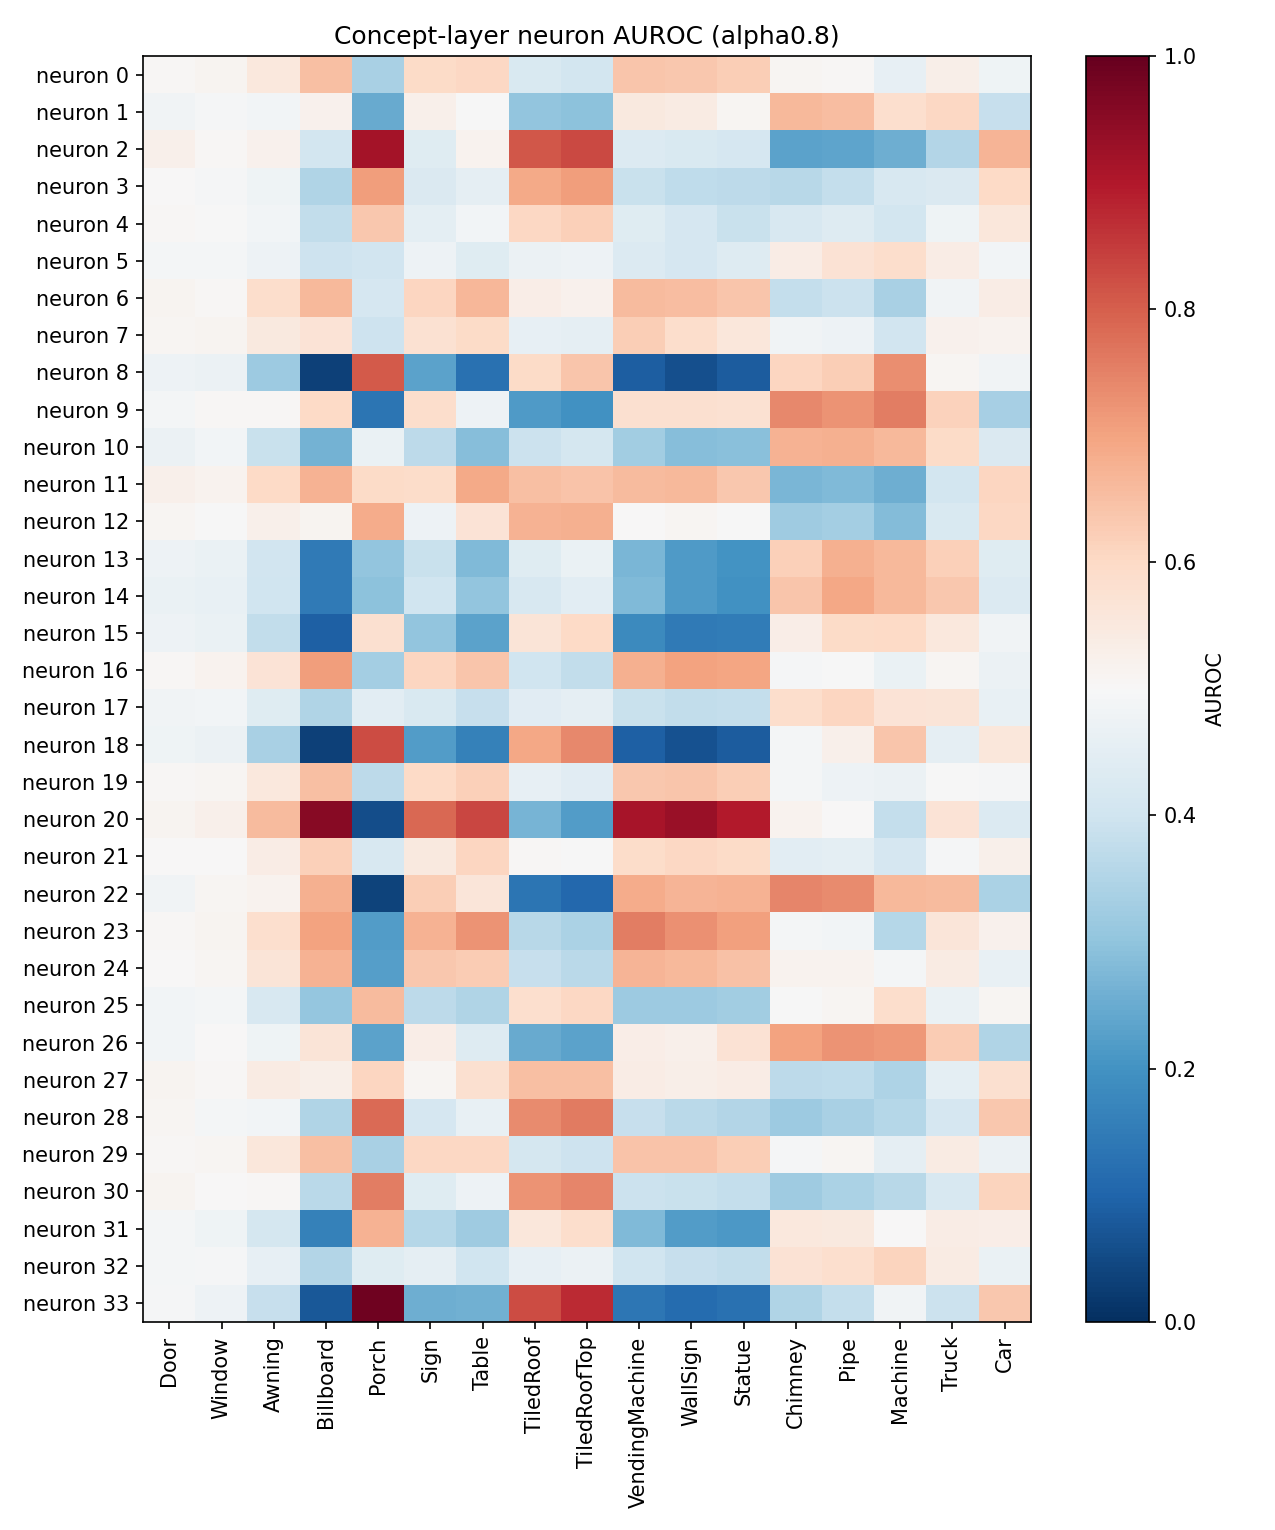

The data file committed next to this chart (first rows):
neuron, Door, Window, Awning, Billboard, Porch, Sign, Table, TiledRoof, TiledRoofTop, VendingMachine, WallSign, Statue, Chimney, Pipe, Machine, Truck, Car
0, 0.5062, 0.512, 0.5541, 0.6487, 0.3397, 0.5973, 0.6019, 0.4232, 0.4089, 0.6379, 0.6364, 0.6234, 0.5116, 0.5057, 0.4588, 0.5282, 0.4787
1, 0.4836, 0.4935, 0.4847, 0.5228, 0.2492, 0.5251, 0.4961, 0.3035, 0.295, 0.5471, 0.54, 0.5106, 0.6604, 0.6543, 0.5835, 0.6047, 0.3853
2, 0.5236, 0.5059, 0.5226, 0.4083, 0.9172, 0.4385, 0.5194, 0.8106, 0.8287, 0.4305, 0.4256, 0.4177, 0.2327, 0.2358, 0.2574, 0.3541, 0.6686
3, 0.5031, 0.4933, 0.4782, 0.3508, 0.7086, 0.428, 0.4557, 0.6885, 0.7079, 0.388, 0.3738, 0.3701, 0.3619, 0.3802, 0.4196, 0.4287, 0.6011
4, 0.5041, 0.4966, 0.487, 0.3761, 0.6351, 0.4528, 0.4852, 0.6047, 0.6193, 0.4387, 0.4145, 0.3875, 0.4203, 0.4336, 0.4096, 0.4774, 0.5552
5, 0.4914, 0.4917, 0.4732, 0.3975, 0.4058, 0.4747, 0.4411, 0.472, 0.4765, 0.4315, 0.4172, 0.4356, 0.5384, 0.5707, 0.5886, 0.5357, 0.4863
6, 0.5155, 0.5059, 0.589, 0.6631, 0.4157, 0.6085, 0.6662, 0.5333, 0.521, 0.6593, 0.6528, 0.6376, 0.38, 0.391, 0.3366, 0.4817, 0.5376
7, 0.5079, 0.5136, 0.548, 0.5684, 0.395, 0.5775, 0.5973, 0.4594, 0.455, 0.6225, 0.5885, 0.5584, 0.484, 0.4744, 0.405, 0.5218, 0.5165
8, 0.4745, 0.4715, 0.3192, 0.03247, 0.8072, 0.2344, 0.1271, 0.5939, 0.6381, 0.08702, 0.06214, 0.08322, 0.6075, 0.6222, 0.733, 0.5107, 0.4818
9, 0.489, 0.5051, 0.5049, 0.6006, 0.1342, 0.5874, 0.4758, 0.2155, 0.1989, 0.5785, 0.5793, 0.5747, 0.7389, 0.7228, 0.7559, 0.6138, 0.3351
10, 0.4715, 0.4845, 0.3889, 0.264, 0.466, 0.3674, 0.2884, 0.3918, 0.4116, 0.3277, 0.2859, 0.2917, 0.6755, 0.6797, 0.664, 0.5961, 0.4282
11, 0.5269, 0.5187, 0.6002, 0.6726, 0.5968, 0.5919, 0.6911, 0.65, 0.641, 0.6564, 0.6611, 0.6348, 0.2731, 0.281, 0.2559, 0.4079, 0.6079
12, 0.5088, 0.4998, 0.5263, 0.5141, 0.6845, 0.4743, 0.5666, 0.6731, 0.6781, 0.5015, 0.5114, 0.4996, 0.3241, 0.3292, 0.2832, 0.4235, 0.6027
13, 0.4729, 0.4676, 0.4059, 0.1449, 0.3033, 0.3898, 0.2799, 0.4393, 0.4665, 0.2706, 0.217, 0.2026, 0.62, 0.6783, 0.6613, 0.6176, 0.4407
14, 0.468, 0.4619, 0.3991, 0.1455, 0.294, 0.3992, 0.3035, 0.4204, 0.4472, 0.2791, 0.2163, 0.1986, 0.6378, 0.6952, 0.6635, 0.6358, 0.4323
15, 0.4753, 0.465, 0.3778, 0.09346, 0.5787, 0.304, 0.2322, 0.5645, 0.6006, 0.1834, 0.146, 0.1502, 0.5327, 0.5946, 0.6, 0.5542, 0.4833
16, 0.5061, 0.5191, 0.5692, 0.708, 0.3298, 0.6089, 0.6389, 0.3995, 0.3757, 0.6788, 0.6992, 0.6988, 0.495, 0.4974, 0.4677, 0.51, 0.4702
17, 0.4827, 0.4868, 0.4409, 0.3501, 0.4459, 0.4254, 0.3863, 0.4434, 0.4533, 0.3884, 0.3782, 0.3799, 0.5879, 0.6074, 0.5693, 0.5648, 0.4625
18, 0.477, 0.4716, 0.338, 0.03175, 0.8268, 0.2203, 0.1636, 0.6917, 0.7394, 0.09102, 0.06286, 0.08455, 0.4919, 0.5241, 0.6385, 0.4566, 0.5575
19, 0.5048, 0.5104, 0.552, 0.6491, 0.3687, 0.5991, 0.6209, 0.4572, 0.444, 0.6349, 0.6376, 0.6235, 0.4901, 0.4733, 0.4722, 0.4971, 0.4942
20, 0.5147, 0.5241, 0.6589, 0.9558, 0.05744, 0.7872, 0.8326, 0.2672, 0.2206, 0.9125, 0.9305, 0.8978, 0.5172, 0.5001, 0.38, 0.5686, 0.4328
21, 0.5004, 0.5029, 0.5363, 0.6183, 0.4205, 0.5471, 0.6088, 0.5069, 0.4973, 0.5908, 0.6031, 0.5966, 0.4458, 0.4508, 0.4148, 0.4924, 0.5257
22, 0.4834, 0.51, 0.5194, 0.676, 0.03761, 0.6236, 0.5624, 0.1345, 0.1084, 0.6848, 0.6704, 0.6757, 0.744, 0.7378, 0.6635, 0.6564, 0.341
23, 0.5068, 0.514, 0.5844, 0.701, 0.2189, 0.6726, 0.7243, 0.3617, 0.3404, 0.7542, 0.7303, 0.705, 0.4899, 0.4874, 0.358, 0.5616, 0.5214
24, 0.5011, 0.5092, 0.5659, 0.6735, 0.2234, 0.633, 0.625, 0.3832, 0.3663, 0.6695, 0.6612, 0.6448, 0.5184, 0.5181, 0.49, 0.5422, 0.4628
25, 0.4882, 0.4904, 0.4197, 0.3084, 0.6596, 0.3705, 0.3505, 0.5841, 0.6035, 0.3184, 0.3195, 0.3253, 0.4996, 0.5096, 0.5896, 0.467, 0.5092
26, 0.4852, 0.5005, 0.4787, 0.5654, 0.2332, 0.5343, 0.4352, 0.2481, 0.233, 0.5339, 0.5242, 0.5742, 0.6992, 0.7233, 0.7159, 0.6255, 0.3494
27, 0.5139, 0.5057, 0.5391, 0.5289, 0.6067, 0.5083, 0.582, 0.6514, 0.6509, 0.5354, 0.5275, 0.5357, 0.3692, 0.3747, 0.3452, 0.4528, 0.5794
28, 0.5103, 0.4913, 0.4864, 0.3487, 0.7834, 0.4164, 0.4623, 0.7357, 0.7589, 0.3846, 0.3653, 0.3536, 0.3188, 0.3368, 0.356, 0.4178, 0.6337
29, 0.5064, 0.5084, 0.555, 0.6488, 0.3371, 0.6042, 0.6042, 0.4106, 0.3958, 0.6439, 0.6408, 0.6234, 0.4945, 0.5091, 0.4568, 0.5415, 0.4697
30, 0.5134, 0.5021, 0.504, 0.3642, 0.7573, 0.4385, 0.4746, 0.7248, 0.7432, 0.3922, 0.3894, 0.3817, 0.3217, 0.3435, 0.3605, 0.4212, 0.6116
31, 0.4892, 0.4798, 0.4136, 0.1634, 0.6727, 0.3566, 0.3216, 0.5564, 0.5896, 0.2808, 0.2216, 0.2124, 0.5512, 0.5504, 0.5023, 0.5358, 0.5324
32, 0.4908, 0.4947, 0.457, 0.3553, 0.4387, 0.4568, 0.3994, 0.4583, 0.4694, 0.4003, 0.3847, 0.3766, 0.5707, 0.5854, 0.6098, 0.5428, 0.4662
33, 0.4952, 0.4765, 0.385, 0.07581, 0.9881, 0.255, 0.2602, 0.8256, 0.8722, 0.1377, 0.1137, 0.1274, 0.349, 0.3794, 0.4829, 0.391, 0.6329
